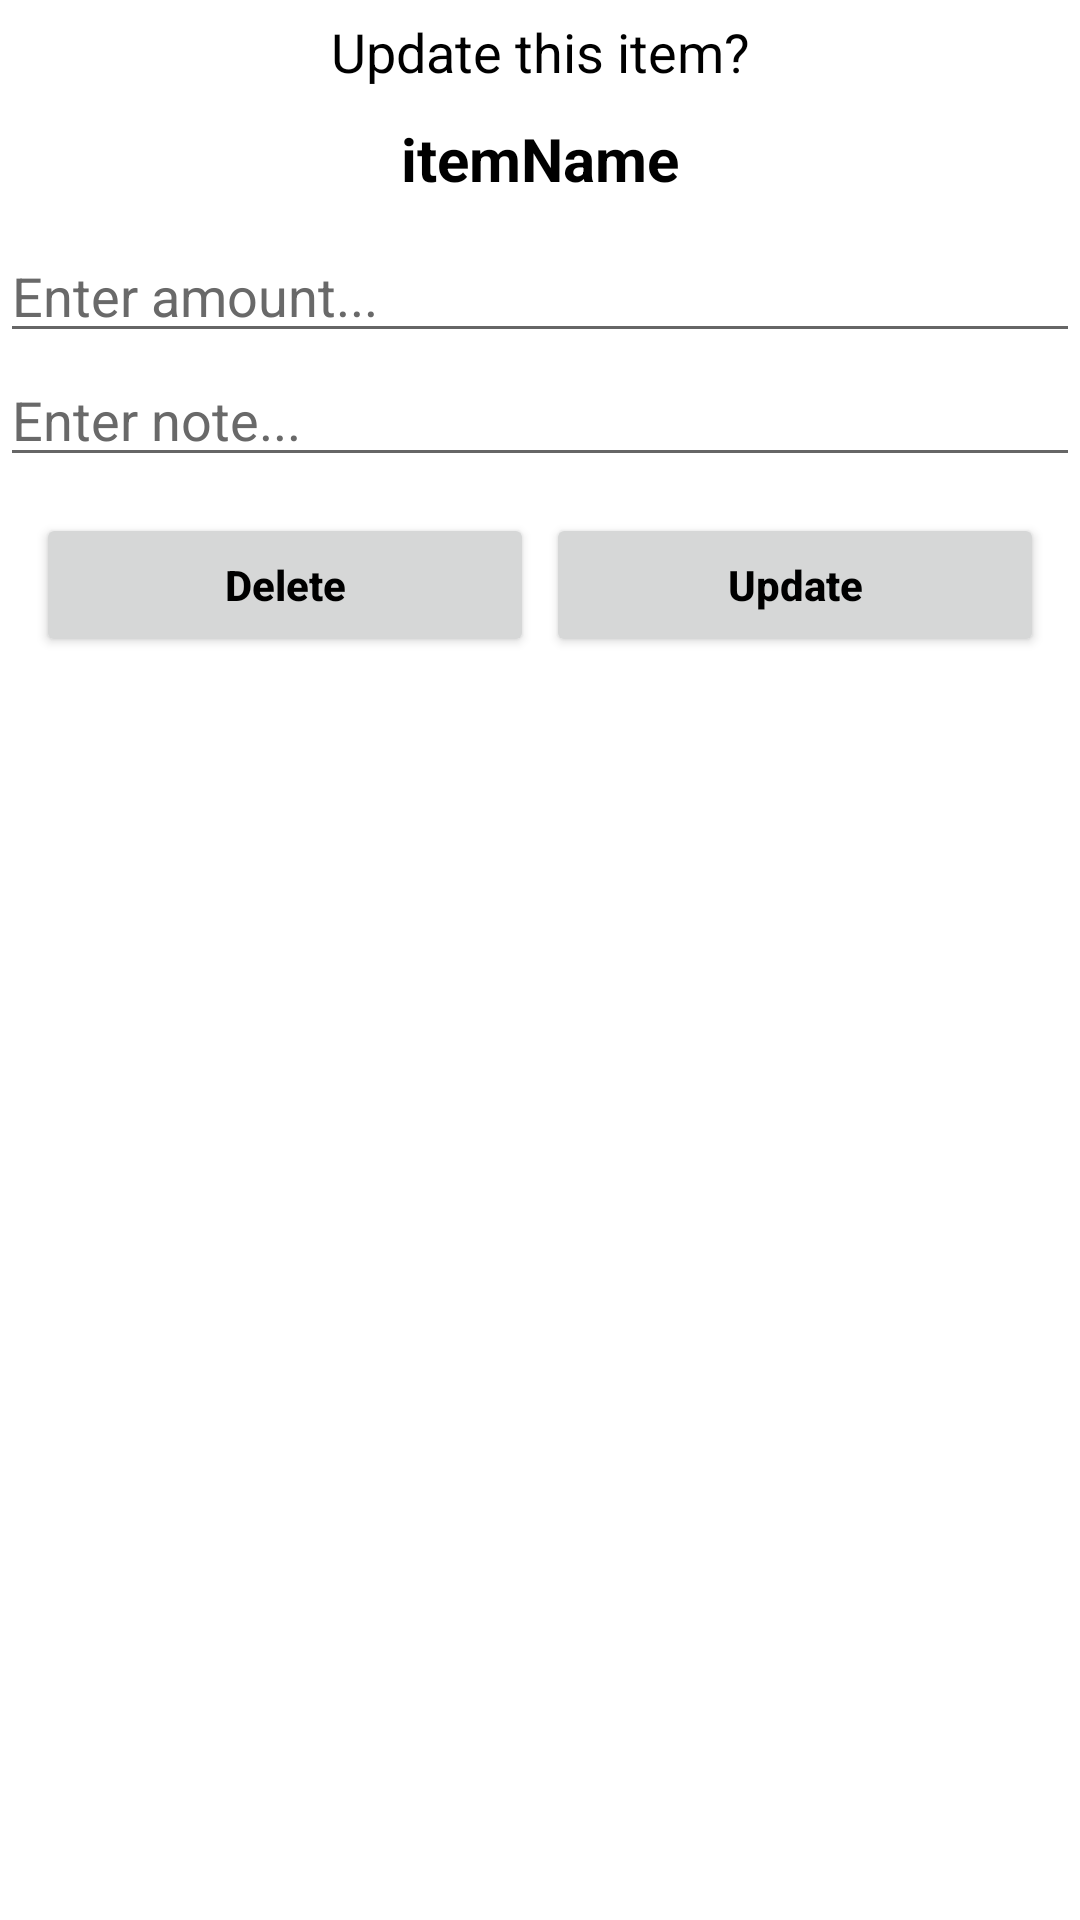

Reconstruct the res/layout file that produces this screen, plus the resources it refers to.
<!-- AndroidManifest.xml: application theme Theme.ExpenseManagement -->
<!-- res/layout/update_layout.xml -->
<?xml version="1.0" encoding="utf-8"?>
<LinearLayout xmlns:android="http://schemas.android.com/apk/res/android"
    android:layout_width="match_parent"
    android:layout_height="match_parent"
    android:layout_margin="10dp"
    android:orientation="vertical">
    <TextView
        android:layout_width="match_parent"
        android:layout_height="wrap_content"
        android:layout_marginTop="5dp"
        android:text="Update this item?"
        android:textSize="18sp"
        android:gravity="center"
        android:textColor="#000" />
    <TextView
        android:id="@+id/itemName"
        android:layout_width="match_parent"
        android:layout_height="wrap_content"
        android:text="itemName"
        android:layout_marginTop="10dp"
        android:layout_marginBottom="10dp"
        android:textColor="#000"
        android:gravity="center"
        android:textStyle="bold"
        android:textSize="20sp" />

    <EditText
        android:id="@+id/amount"
        android:layout_width="match_parent"
        android:layout_height="wrap_content"
        android:hint="Enter amount..."
        android:textColorHint="#696969"
        android:inputType="number"
        android:textColor="#000" />

    <EditText
        android:id="@+id/note"
        android:layout_width="match_parent"
        android:layout_height="wrap_content"
        android:hint="Enter note..."
        android:textColorHint="#696969"
        android:inputType="textCapSentences"
        android:textColor="#000" />

    <LinearLayout
        android:layout_width="match_parent"
        android:layout_height="wrap_content"
        android:layout_margin="10dp"
        android:orientation="horizontal">
        <RelativeLayout
            android:layout_width="0dp"
            android:layout_height="wrap_content"
            android:layout_weight="1">
            <Button
                android:id="@+id/delBtn"
                android:layout_width="match_parent"
                android:layout_height="wrap_content"
                android:text="Delete"
                android:textAllCaps="false"
                android:textColor="#000"
                android:textStyle="bold"
                android:layout_margin="2dp" />
        </RelativeLayout>
        <RelativeLayout
            android:layout_width="0dp"
            android:layout_height="wrap_content"
            android:layout_weight="1">
            <Button
                android:id="@+id/updateBtn"
                android:layout_width="match_parent"
                android:layout_height="wrap_content"
                android:text="Update"
                android:textAllCaps="false"
                android:textColor="#000"
                android:textStyle="bold"
                android:layout_margin="2dp" />
        </RelativeLayout>
    </LinearLayout>

</LinearLayout>
<!-- resources referenced by this layout -->
<resources>
  <style name="Theme.ExpenseManagement" parent="Theme.MaterialComponents.DayNight.DarkActionBar">
          
          <item name="colorPrimary">@color/blue</item>
          <item name="colorPrimaryVariant">@color/blueSec</item>
          <item name="colorOnPrimary">@color/white</item>
          
          <item name="colorSecondary">@color/teal_200</item>
          <item name="colorSecondaryVariant">@color/teal_700</item>
          <item name="colorOnSecondary">@color/black</item>
          
          <item name="android:statusBarColor" tools:targetApi="l">?attr/colorPrimaryVariant</item>
          
          <item name="windowActionBar">false</item>
          <item name="windowNoTitle">true</item>
      </style>
  <color name="blue">#3076B0</color>
  <color name="blueSec">#0052CC</color>
  <color name="white">#FFFFFFFF</color>
  <color name="teal_200">#FF03DAC5</color>
  <color name="teal_700">#FF018786</color>
  <color name="black">#FF000000</color>
</resources>
